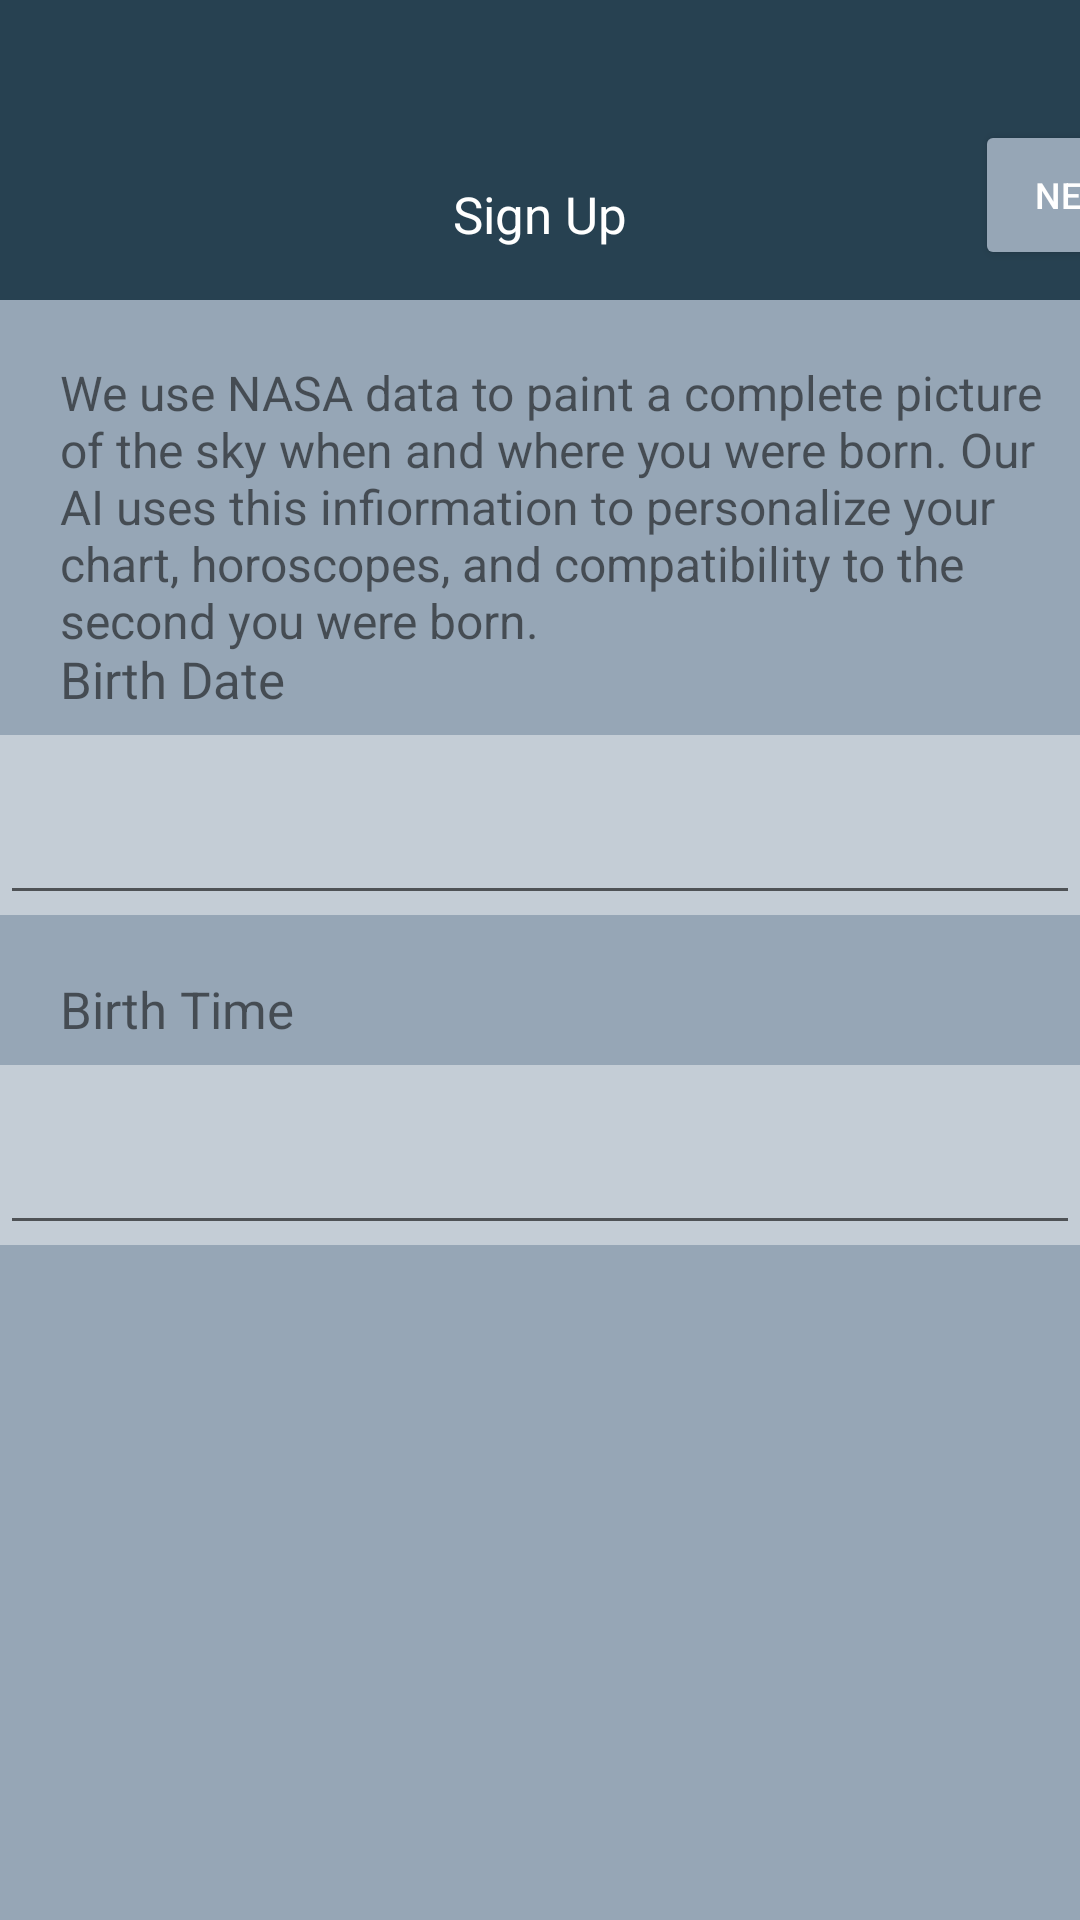

Produce the Android XML layout that renders to this screen, including the resource entries it uses.
<!-- AndroidManifest.xml: application theme Theme.PersonalityTest -->
<!-- res/layout/signup.xml -->
<?xml version="1.0" encoding="utf-8"?>
<androidx.constraintlayout.widget.ConstraintLayout xmlns:android="http://schemas.android.com/apk/res/android"
    xmlns:app="http://schemas.android.com/apk/res-auto"
    xmlns:tools="http://schemas.android.com/tools"
    android:layout_width="match_parent"
    android:layout_height="match_parent">

    <TextView
        android:id="@+id/topbackground"
        android:layout_width="match_parent"
        android:layout_height="100dp"
        android:background="#274151"
        app:layout_constraintStart_toStartOf="parent"
        app:layout_constraintTop_toTopOf="parent"/>

    <TextView
        android:id="@+id/signuptitle"
        android:layout_width="match_parent"
        android:layout_height="wrap_content"
        android:layout_marginTop="60dp"
        android:text="Sign Up"
        android:textAlignment="center"
        android:textColor="@color/white"
        android:textSize="17sp"
        app:layout_constraintStart_toStartOf="parent"
        app:layout_constraintTop_toTopOf="parent" />

    <Button
        android:id="@+id/nextbtn"
        android:layout_width="70dp"
        android:layout_height="50dp"
        android:layout_marginTop="40dp"
        android:layout_marginHorizontal="325dp"
        android:backgroundTint="#96A6B6"
        android:textColor="@color/white"
        android:textSize="12sp"
        android:text="NEXT"
        app:layout_constraintStart_toStartOf="parent"
        app:layout_constraintTop_toTopOf="parent"/>


    <TextView
        android:id="@+id/btmbackground"
        android:layout_width="match_parent"
        android:layout_height="793dp"
        android:layout_marginTop="100dp"
        android:background="#96A6B6"
        app:layout_constraintStart_toStartOf="parent"
        app:layout_constraintTop_toTopOf="parent"/>

    <ImageView
        android:id="@+id/backicon"
        android:layout_width="25dp"
        android:layout_height="25dp"
        android:layout_marginStart="13dp"
        android:layout_marginTop="58dp"
        app:layout_constraintStart_toStartOf="parent"
        app:layout_constraintTop_toTopOf="parent"
        app:srcCompat="@drawable/backicon2" />

    <TextView
        android:id="@+id/textView"
        android:layout_width="match_parent"
        android:layout_height="wrap_content"
        android:layout_marginTop="120dp"
        android:layout_marginLeft="20dp"
        android:layout_marginRight="10dp"
        android:textSize="16sp"
        android:text="We use NASA data to paint a complete picture of the sky when and where you were born. Our AI uses this infiormation to personalize your chart, horoscopes, and compatibility to the second you were born."
        app:layout_constraintStart_toStartOf="parent"
        app:layout_constraintTop_toTopOf="parent" />

    <TextView
        android:id="@+id/textView2"
        android:layout_width="match_parent"
        android:layout_height="wrap_content"
        android:layout_marginTop="215dp"
        android:layout_marginLeft="20dp"
        android:layout_marginRight="20dp"
        android:textSize="17sp"
        android:text="Birth Date"
        app:layout_constraintStart_toStartOf="parent"
        app:layout_constraintTop_toTopOf="parent" />

    <com.google.android.material.textfield.TextInputLayout
        android:layout_width="match_parent"
        android:layout_height="60dp"
        android:layout_marginTop="245dp"
        app:boxBackgroundMode="none"
        android:background="#70ffffff"
        app:layout_constraintStart_toStartOf="parent"
        app:layout_constraintTop_toTopOf="parent">

    </com.google.android.material.textfield.TextInputLayout>

    <com.google.android.material.textfield.TextInputEditText
        android:id="@+id/birthdate"
        android:layout_width="match_parent"
        android:layout_height="60dp"
        android:layout_marginTop="245dp"
        app:layout_constraintStart_toStartOf="parent"
        app:layout_constraintTop_toTopOf="parent" />

    <TextView
        android:id="@+id/textView3"
        android:layout_width="match_parent"
        android:layout_height="wrap_content"
        android:layout_marginTop="325dp"
        android:layout_marginLeft="20dp"
        android:layout_marginRight="20dp"
        android:textSize="17sp"
        android:text="Birth Time"
        app:layout_constraintStart_toStartOf="parent"
        app:layout_constraintTop_toTopOf="parent"  />

    <com.google.android.material.textfield.TextInputLayout
        android:layout_width="match_parent"
        android:layout_height="60dp"
        android:layout_marginTop="355dp"
        app:boxBackgroundMode="none"
        android:background="#70ffffff"
        app:layout_constraintStart_toStartOf="parent"
        app:layout_constraintTop_toTopOf="parent">

    </com.google.android.material.textfield.TextInputLayout>

    <com.google.android.material.textfield.TextInputEditText
        android:id="@+id/birthtime"
        android:layout_width="match_parent"
        android:layout_height="60dp"
        android:layout_marginTop="355dp"
        app:layout_constraintStart_toStartOf="parent"
        app:layout_constraintTop_toTopOf="parent" />


</androidx.constraintlayout.widget.ConstraintLayout>
<!-- resources referenced by this layout -->
<resources>
  <style name="Theme.PersonalityTest" parent="@style/Theme.AppCompat.Light.NoActionBar">
          
          <item name="colorPrimary">@color/purple_500</item>
          <item name="colorPrimaryVariant">@color/purple_700</item>
          <item name="colorOnPrimary">@color/white</item>
          
          <item name="colorSecondary">@color/teal_200</item>
          <item name="colorSecondaryVariant">@color/teal_700</item>
          <item name="colorOnSecondary">@color/black</item>
          
          <item name="android:statusBarColor" tools:targetApi="l">?attr/colorPrimaryVariant</item>
          
      </style>
  <!-- not gathered from this repository: default colours our renderer supplied (Android Studio template values) -->
  <color name="purple_500">#FF6200EE</color>
  <color name="purple_700">#FF3700B3</color>
  <color name="teal_200">#FF03DAC5</color>
  <color name="teal_700">#FF018786</color>
  <color name="black">#FF000000</color>
  <color name="white">#FFFFFFFF</color>
</resources>
